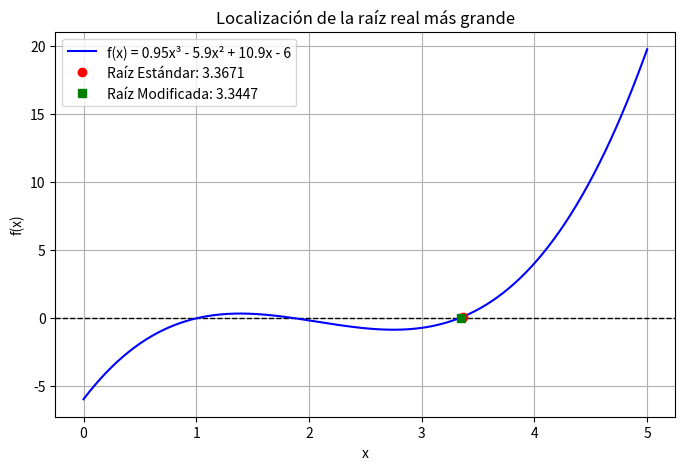

Write Python code to recreate this figure.
import numpy as np
import matplotlib.pyplot as plt

def f(x):
    return 0.95*x**3 - 5.9*x**2 + 10.9*x - 6

def secante_estandar(x_prev, x_curr, iteraciones):
    print("--- Método de la Secante (Estándar) ---")
    print(f"{'Iter':<5} | {'xi':<10} | {'f(xi)':<12}")
    
    for i in range(1, iteraciones + 1):
        fx_prev = f(x_prev)
        fx_curr = f(x_curr)
        
        x_next = x_curr - (fx_curr * (x_curr - x_prev)) / (fx_curr - fx_prev)
        print(f"{i:<5} | {x_next:<10.5f} | {f(x_next):<12.5f}")
        
        x_prev = x_curr
        x_curr = x_next
    return x_curr

def secante_modificado(x_curr, delta, iteraciones):
    print("\n--- Método de la Secante (Modificado) ---")
    print(f"{'Iter':<5} | {'xi':<10} | {'f(xi)':<12}")
    
    for i in range(1, iteraciones + 1):
        fx_curr = f(x_curr)
        dx = delta * x_curr
        fx_dx = f(x_curr + dx)
        
        x_next = x_curr - (dx * fx_curr) / (fx_dx - fx_curr)
        print(f"{i:<5} | {x_next:<10.5f} | {f(x_next):<12.5f}")
        
        x_curr = x_next
    return x_curr

# Ejecutar métodos
raiz_estandar = secante_estandar(2.5, 3.5, 3)
raiz_modificada = secante_modificado(3.5, 0.01, 3)

# Generar Gráfica
x_vals = np.linspace(0, 5, 400)
plt.figure(figsize=(8, 5))
plt.axhline(0, color='black', lw=1, linestyle='--')
plt.plot(x_vals, f(x_vals), label='f(x) = 0.95x³ - 5.9x² + 10.9x - 6', color='blue')

# Marcar las raíces encontradas
plt.plot(raiz_estandar, f(raiz_estandar), 'ro', label=f'Raíz Estándar: {raiz_estandar:.4f}')
plt.plot(raiz_modificada, f(raiz_modificada), 'gs', label=f'Raíz Modificada: {raiz_modificada:.4f}')

plt.title("Localización de la raíz real más grande")
plt.xlabel("x")
plt.ylabel("f(x)")
plt.grid(True)
plt.legend()
plt.show()
